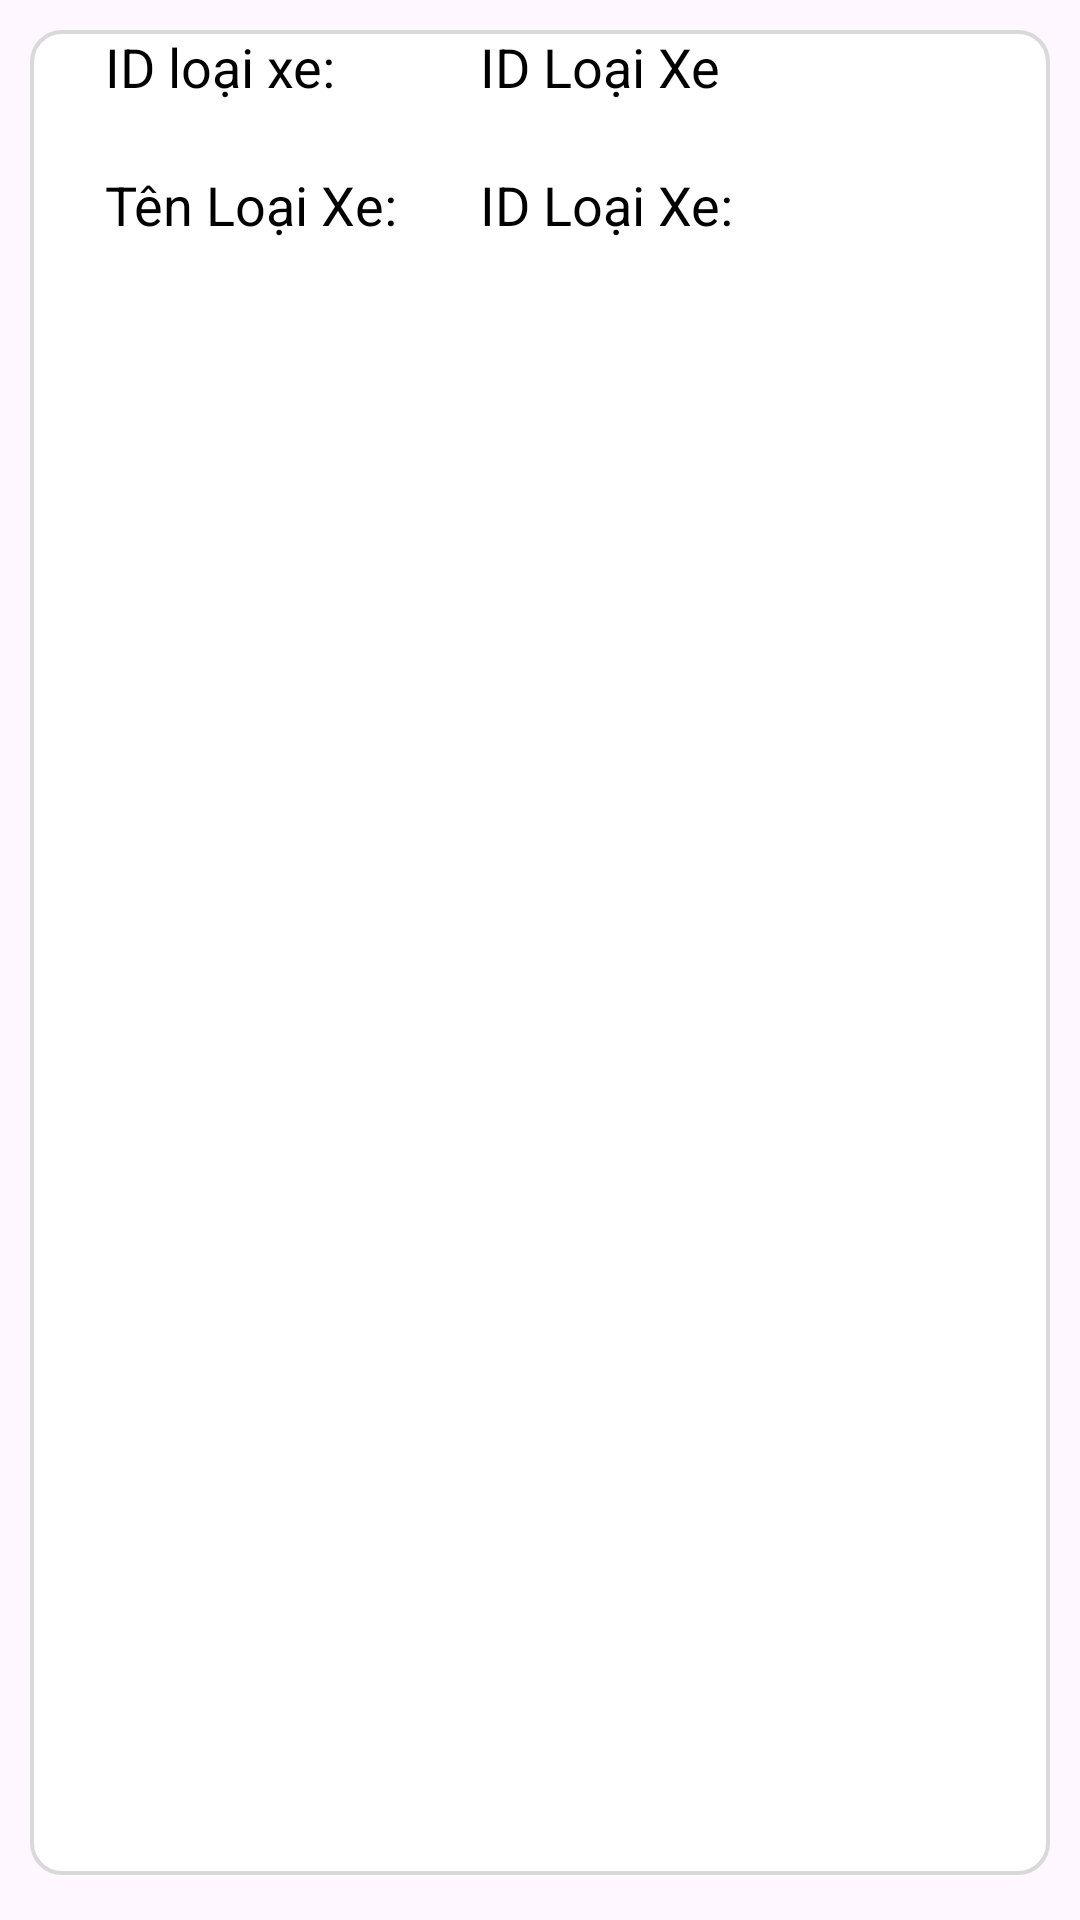

The Android layout XML behind this screen, and the referenced resources:
<!-- AndroidManifest.xml: application theme Theme.App_Thue_Xe_CNPMNC -->
<!-- res/layout/loaixe_adapter.xml -->
<?xml version="1.0" encoding="utf-8"?>
<LinearLayout xmlns:android="http://schemas.android.com/apk/res/android"
    android:layout_width="match_parent"
    android:layout_height="wrap_content"
    android:layout_marginBottom="10dp"
    android:padding="10dp"
    android:orientation="vertical"
    >

    <LinearLayout
        android:layout_width="match_parent"
        android:layout_height="match_parent"
        android:orientation="vertical"
        android:layout_marginBottom="5dp"
        android:layout_gravity="center"
        android:background="@drawable/btn_loaixe">

        <LinearLayout
            android:layout_width="match_parent"
            android:layout_height="46dp"
            android:orientation="horizontal">

            <TextView
                android:id="@+id/textView2"
                android:layout_width="105dp"
                android:layout_height="wrap_content"
                android:text="ID loại xe: "
                android:textColor="@color/black"
                android:textSize="18dp" />

            <TextView
                android:id="@+id/idlaoixe"
                android:layout_width="105dp"
                android:layout_height="wrap_content"
                android:layout_marginLeft="20dp"
                android:text="ID Loại Xe"
                android:textColor="@color/black"
                android:textSize="18dp" />
        </LinearLayout>

        <LinearLayout
            android:layout_width="match_parent"
            android:layout_height="46dp"
            >

            <TextView
                android:id="@+id/textView3"
                android:layout_width="105dp"
                android:layout_height="wrap_content"
                android:text="Tên Loại Xe: "
                android:textColor="@color/black"
                android:textSize="18dp" />

            <TextView
                android:id="@+id/idtenloaixe"
                android:layout_width="105dp"
                android:layout_height="wrap_content"
                android:layout_marginLeft="20dp"
                android:text="ID Loại Xe: "
                android:textColor="@color/black"
                android:textSize="18dp" />
        </LinearLayout>

    </LinearLayout>


</LinearLayout>
<!-- resources referenced by this layout -->
<resources>
  <!-- drawable btn_loaixe (drawable) -->
  <?xml version="1.0" encoding="utf-8"?>
  <shape xmlns:android="http://schemas.android.com/apk/res/android">
      <corners android:radius="10dp"/>
      <solid android:color="@color/white"/>
      <stroke android:color="#D9D9D9" android:width="1.3dp"/>
      <padding
          android:left="25dp"
          android:right="25dp"/>
  </shape>
  <style name="Theme.App_Thue_Xe_CNPMNC" parent="Base.Theme.App_Thue_Xe_CNPMNC" />
  <style name="Base.Theme.App_Thue_Xe_CNPMNC" parent="Theme.Material3.DayNight.NoActionBar">
          
          
      </style>
  <!-- not gathered from this repository: default colours our renderer supplied (Android Studio template values) -->
  <color name="black">#FF000000</color>
  <color name="white">#FFFFFFFF</color>
</resources>
